The GitHub repository mjocc/ai-to-bi contains a labelled image folder "processed_dataset" with 2 categories: frame not present, frame present. Examples follow, each with its label.

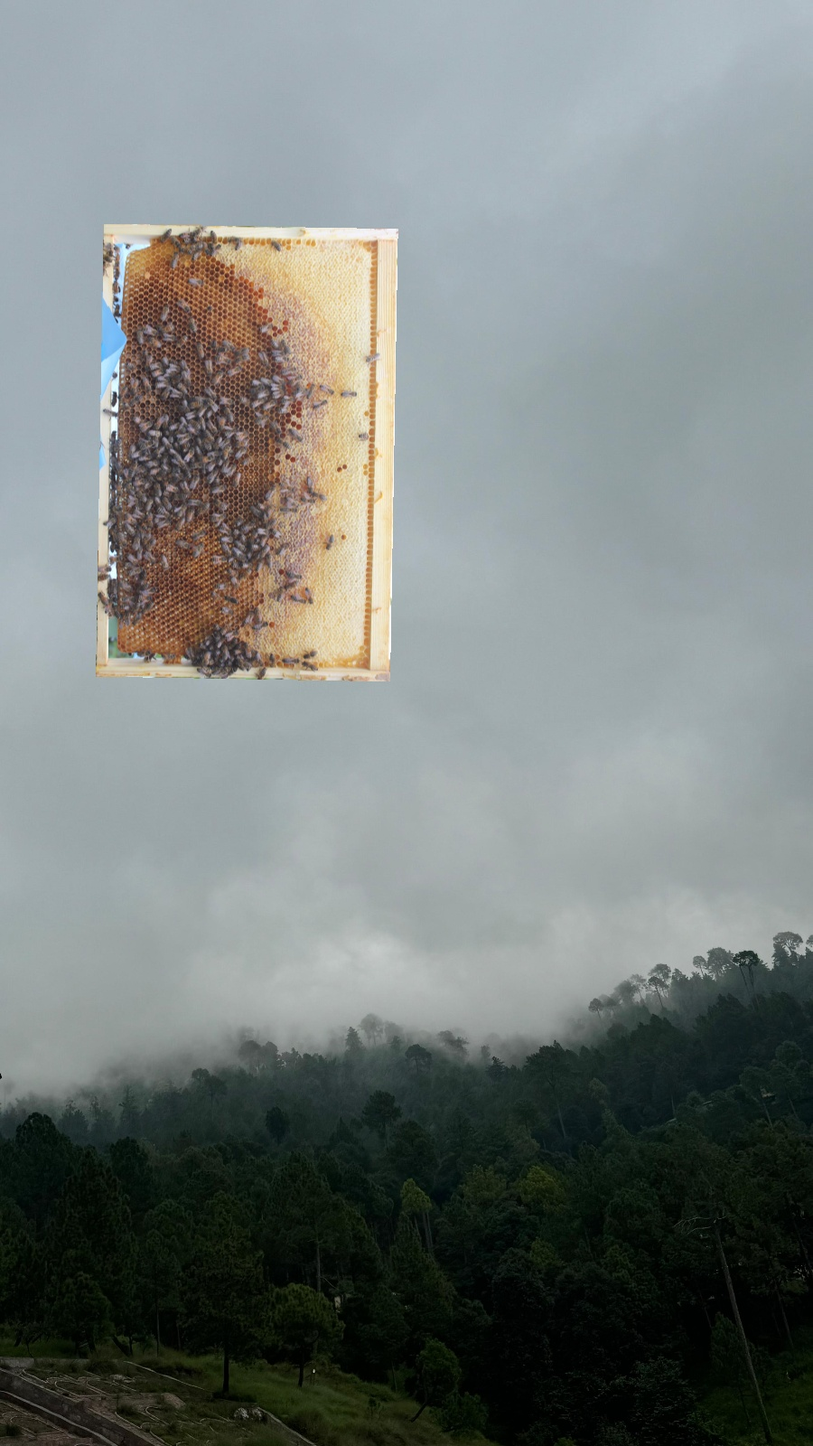
Label: frame present

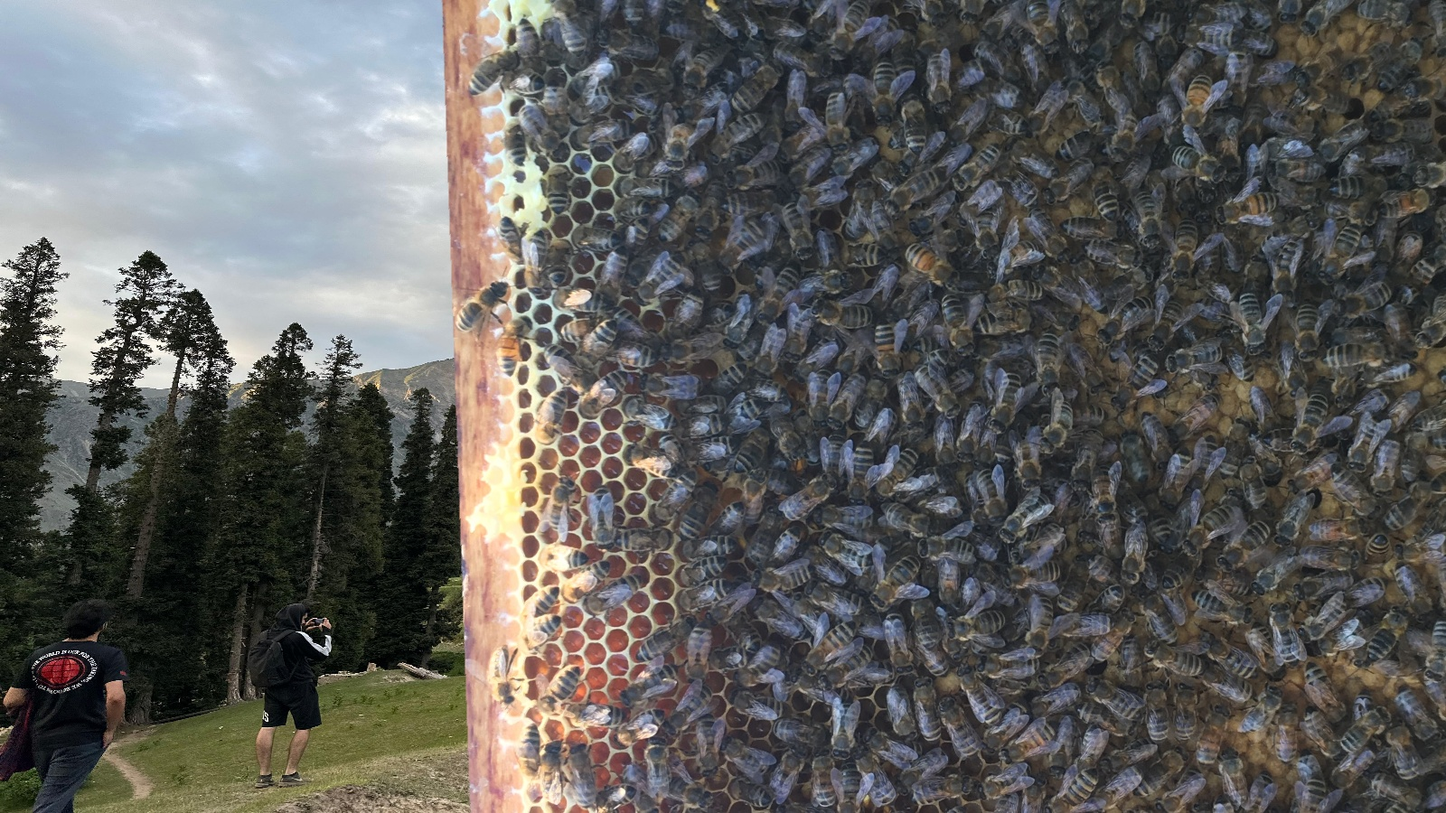
Label: frame present

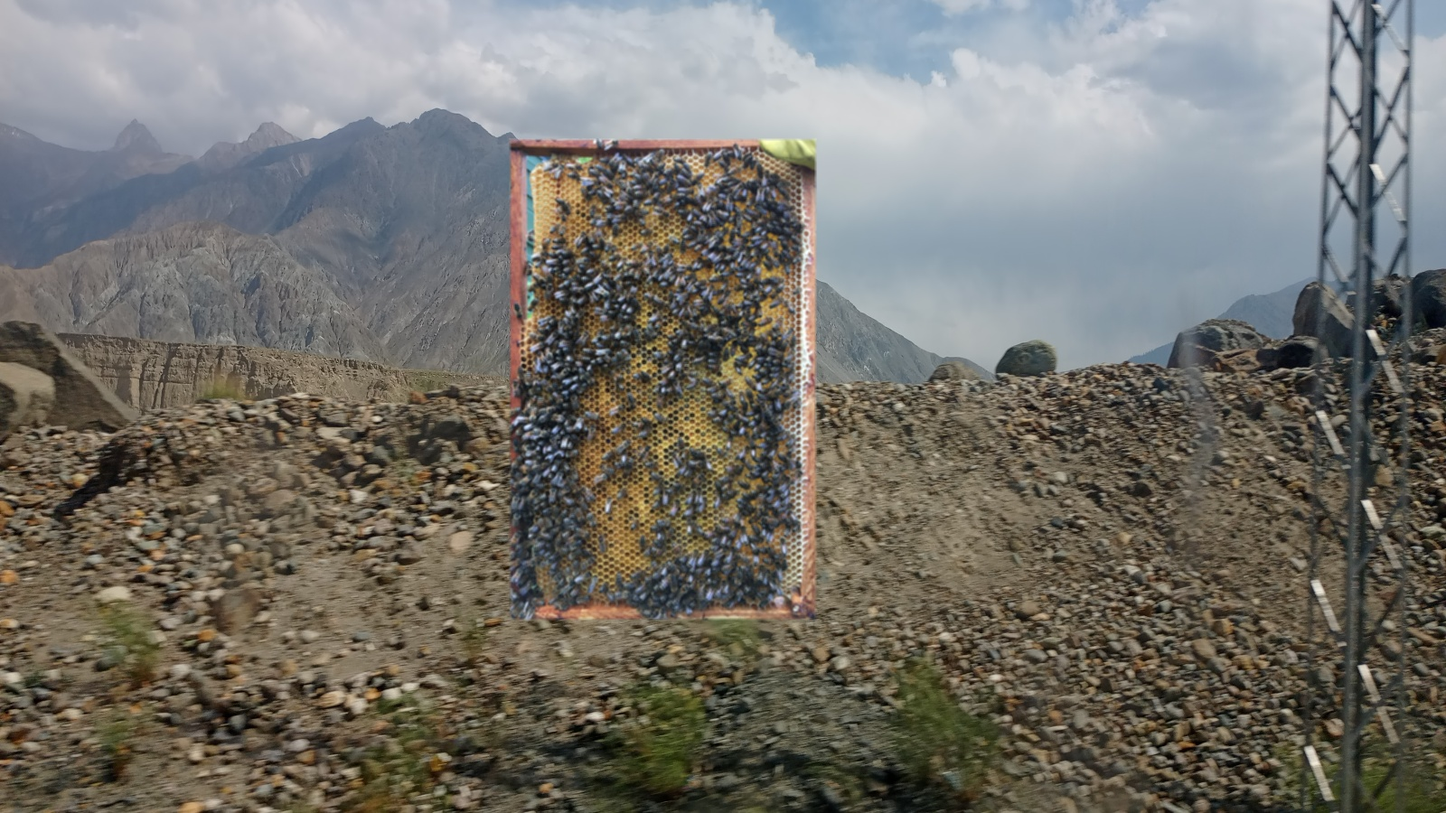
Label: frame present

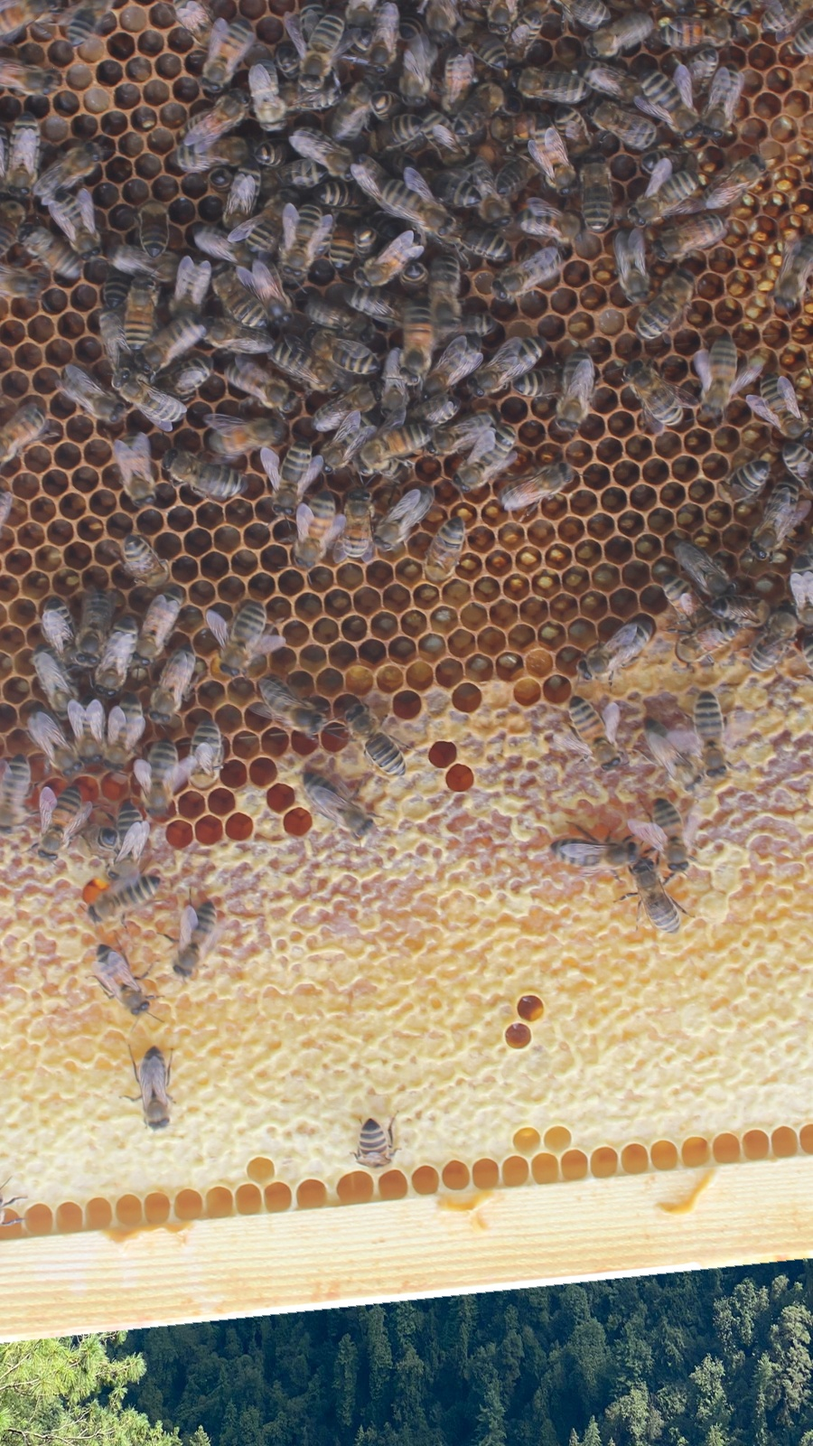
Label: frame present

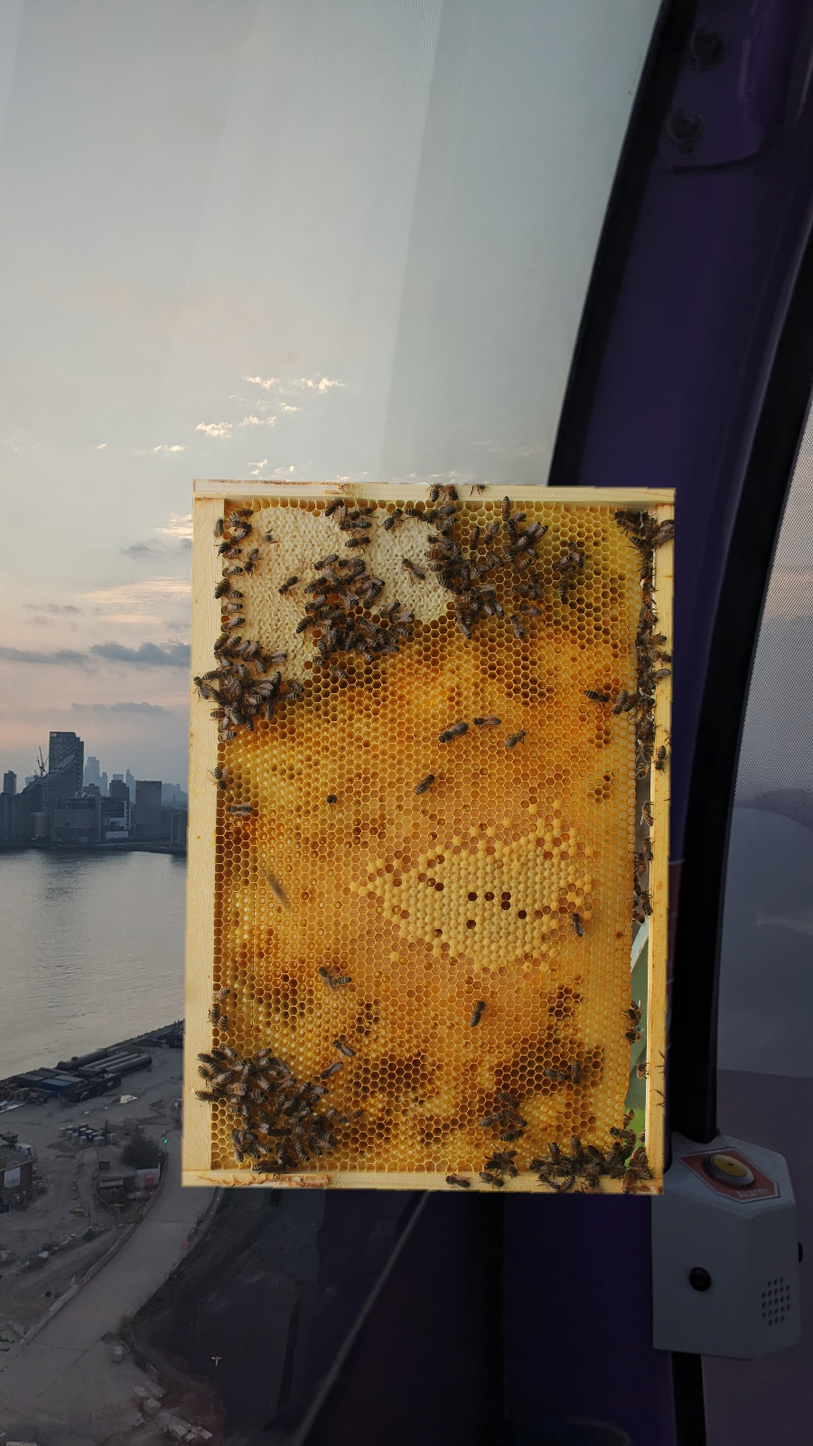
Label: frame present

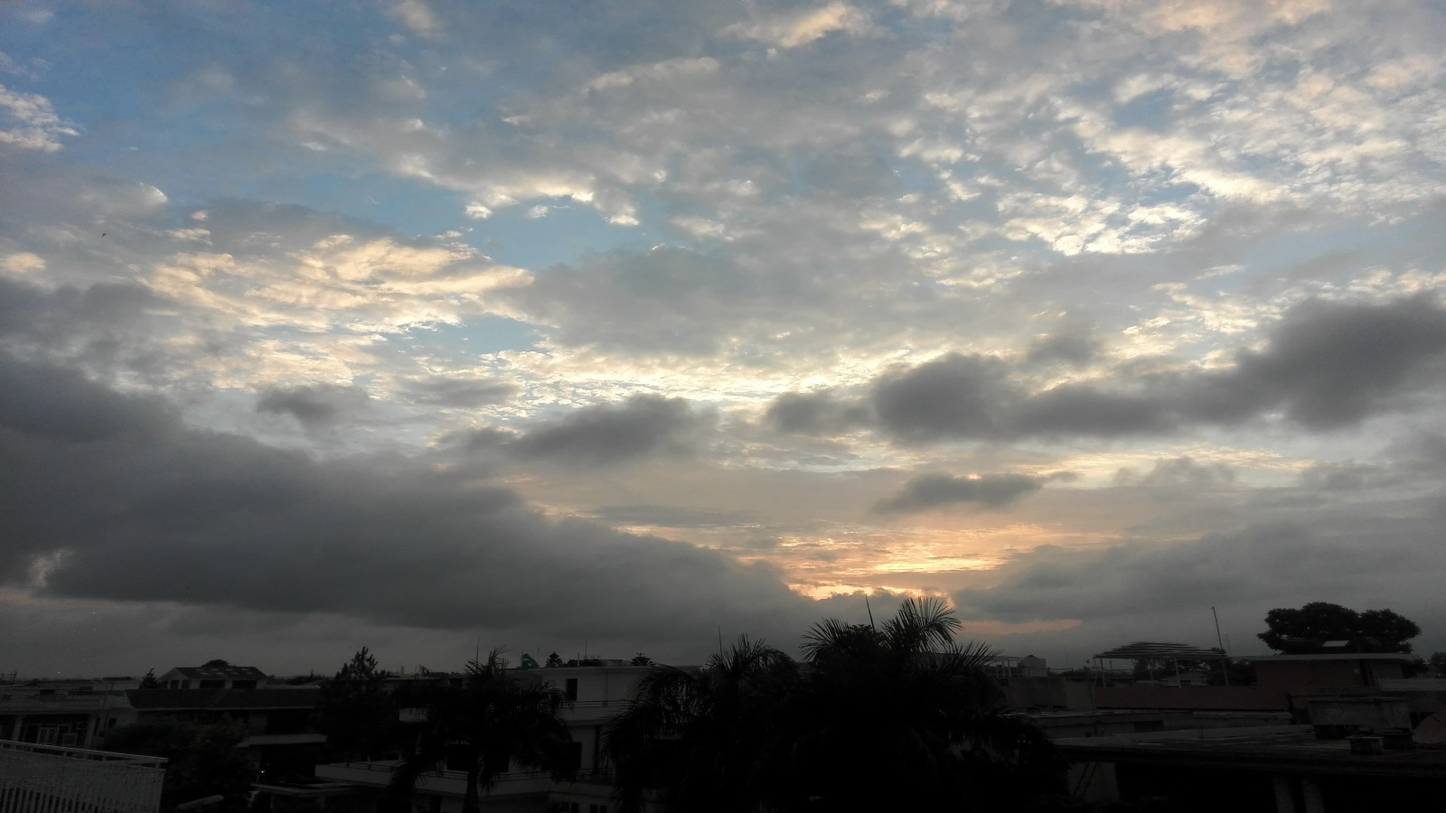
Label: frame not present
